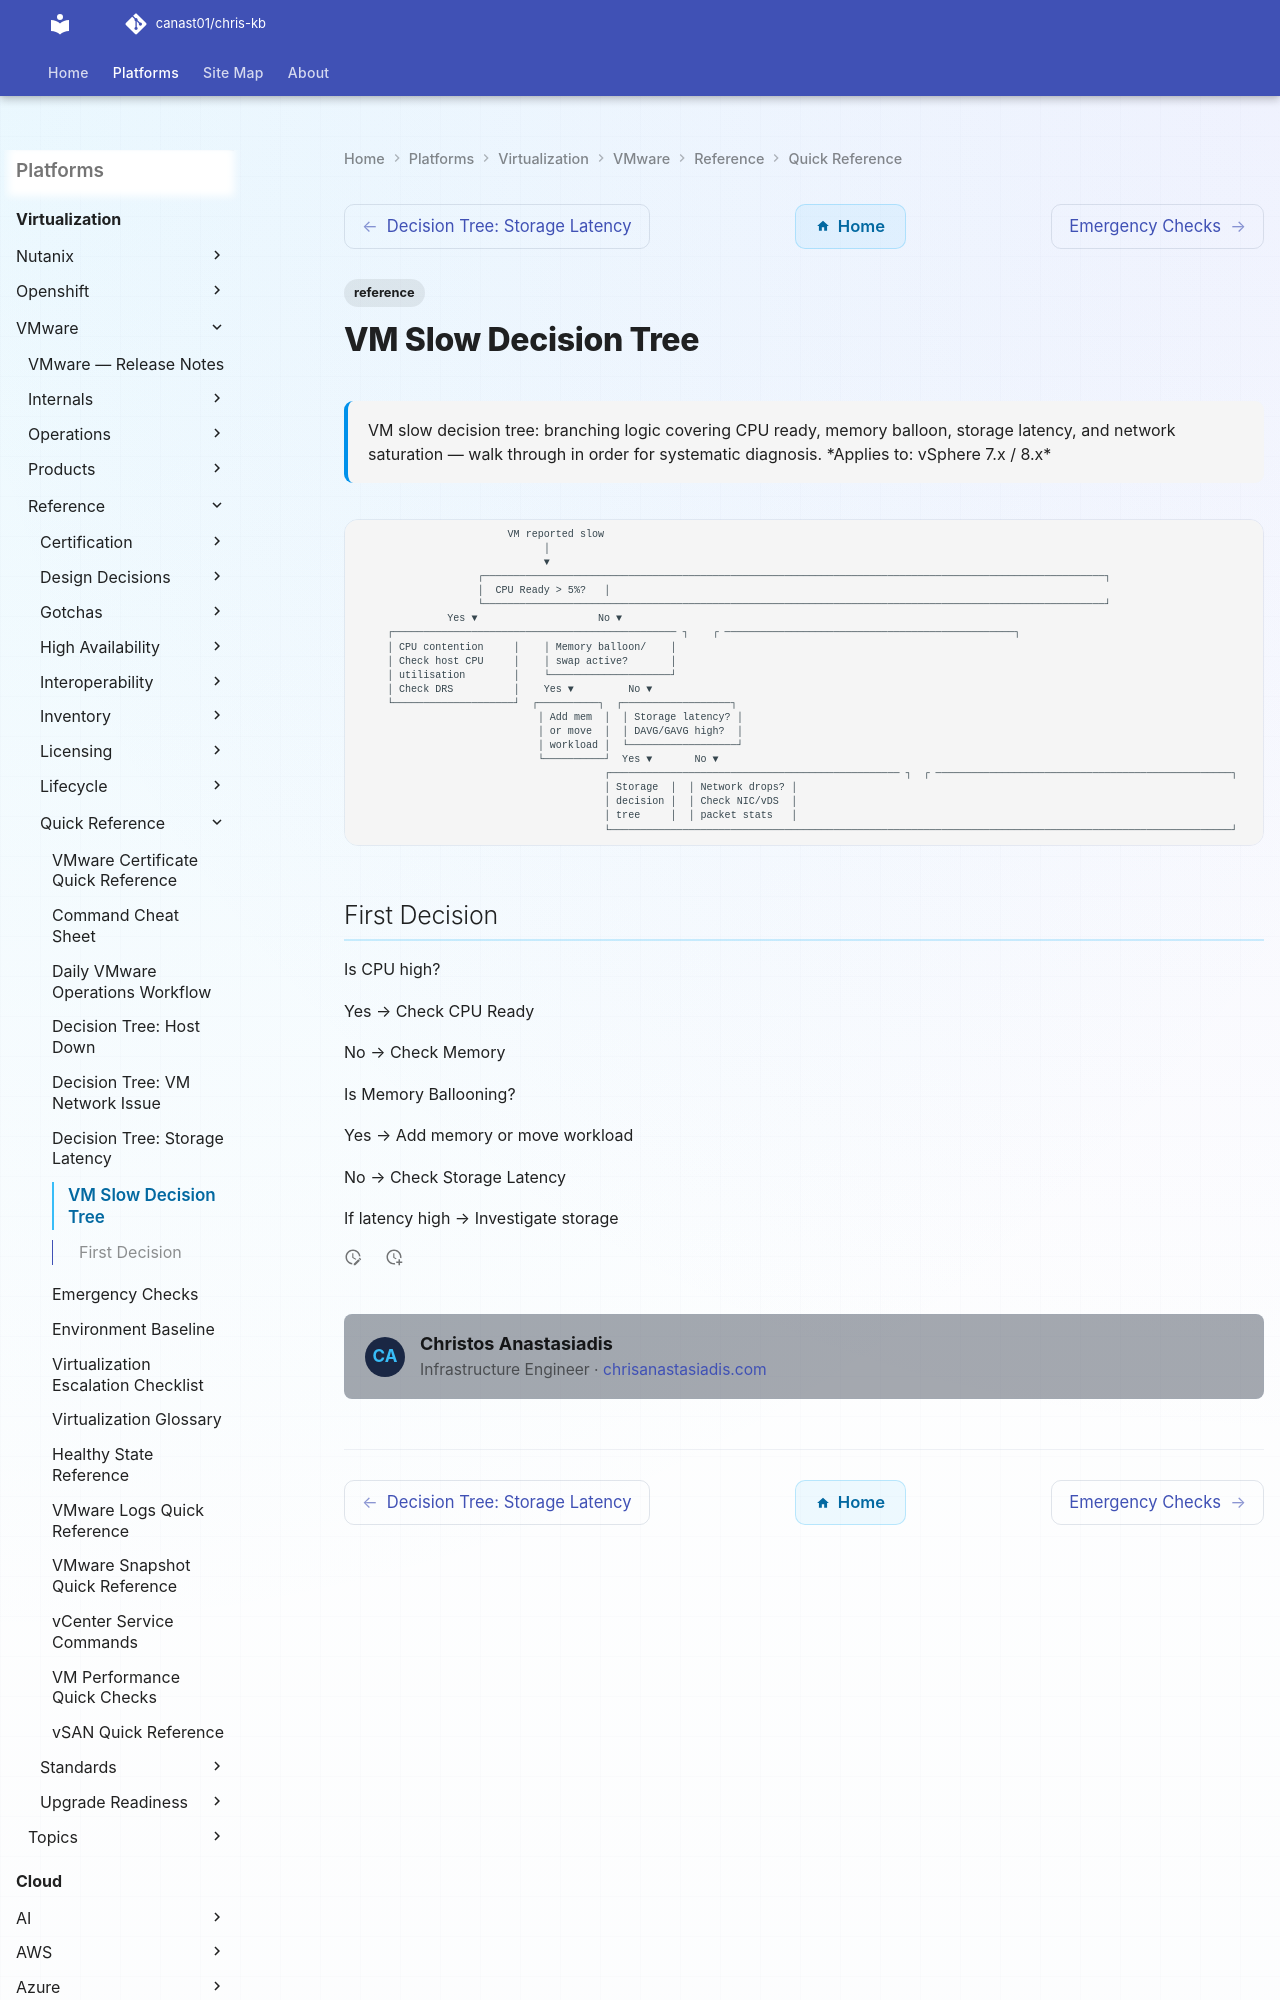

repository: canast01/chris-kb · page: virtualization/vmware/reference/quick-reference/decision-tree-vm-slow/index.html · generator: mkdocs

---
tags:
  - reference
description: "VM slow decision tree: branching logic covering CPU ready, memory balloon, storage latency, and network saturation — walk through in order for systematic..."
---
# VM Slow Decision Tree

<div class="kb-summary">
VM slow decision tree: branching logic covering CPU ready, memory balloon, storage latency, and network saturation — walk through in order for systematic diagnosis.

*Applies to: vSphere 7.x / 8.x*
</div>
